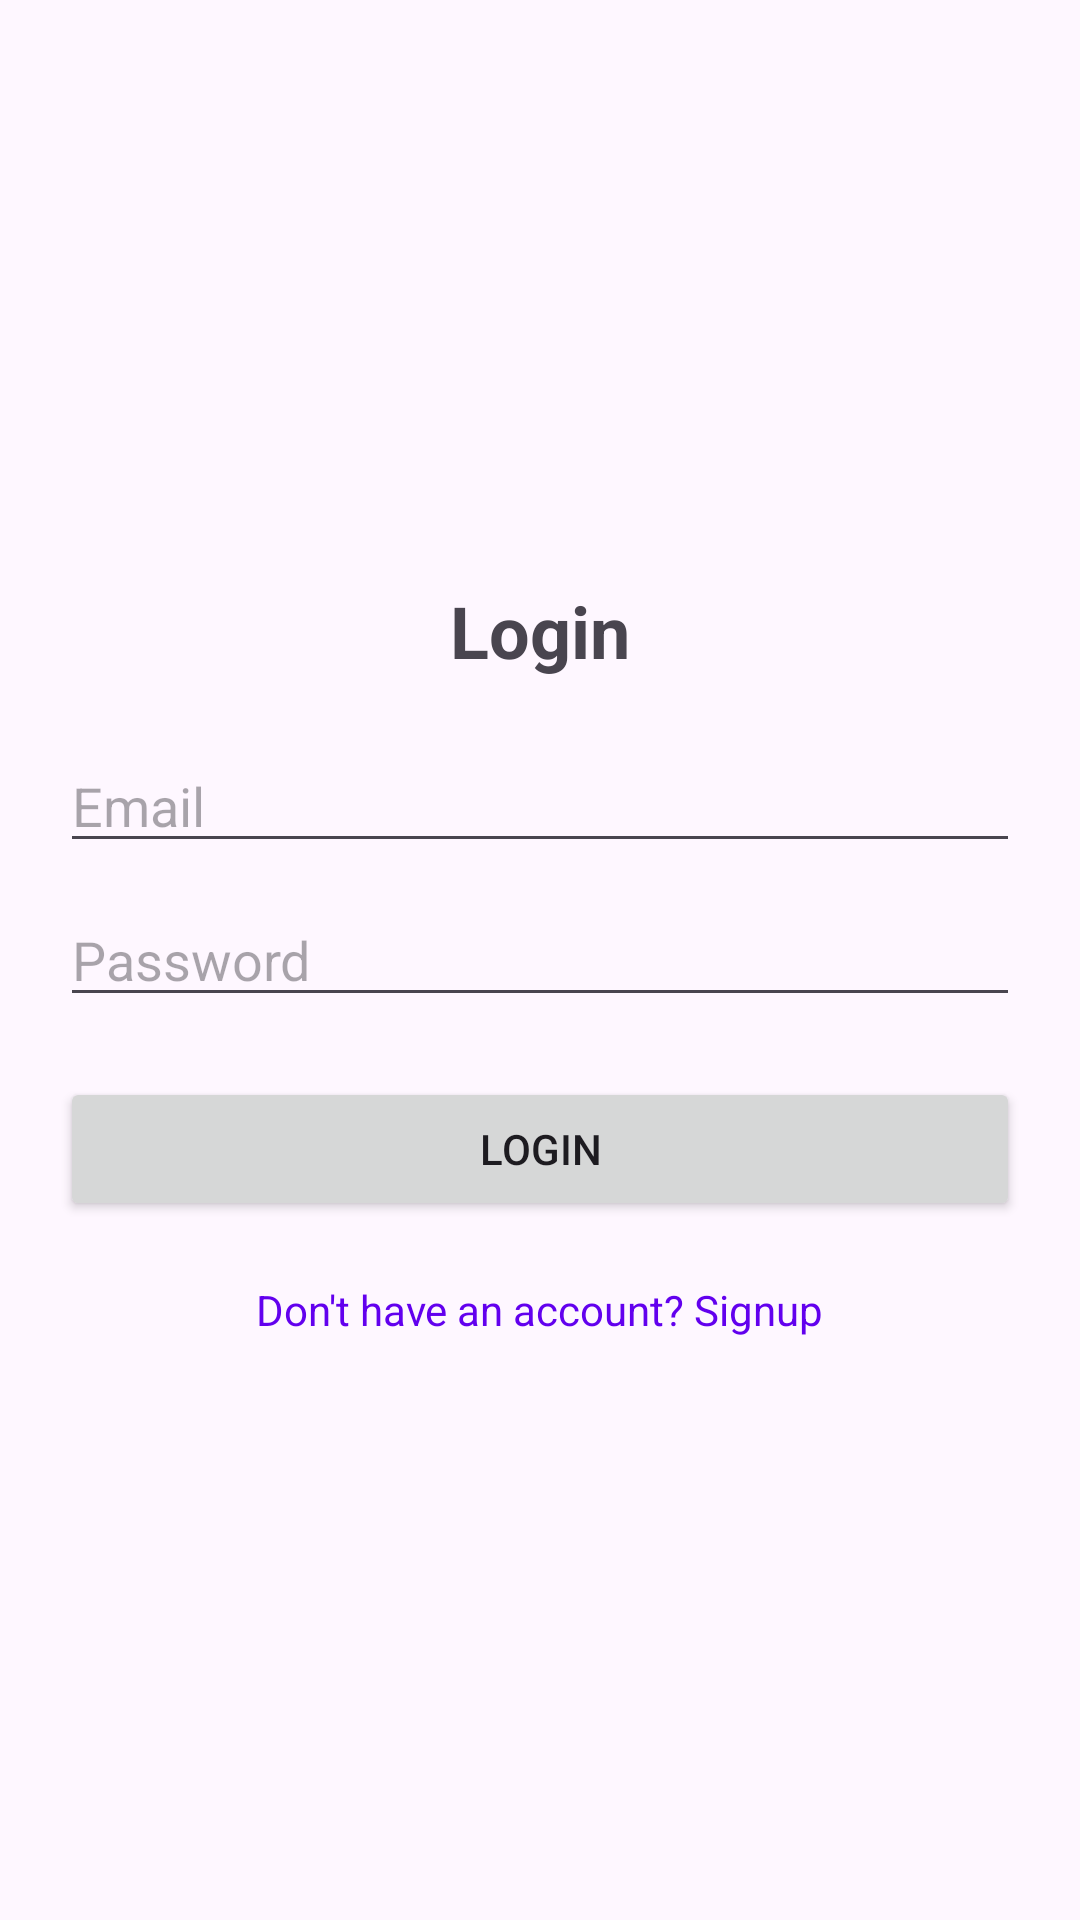

Android layout source for this screen:
<!-- AndroidManifest.xml: application theme Theme.Bdapp -->
<!-- res/layout/activity_login.xml -->
<?xml version="1.0" encoding="utf-8"?>
<LinearLayout xmlns:android="http://schemas.android.com/apk/res/android"
    android:layout_width="match_parent"
    android:layout_height="match_parent"
    android:orientation="vertical"
    android:padding="20dp"
    android:gravity="center">

    <TextView
        android:layout_width="wrap_content"
        android:layout_height="wrap_content"
        android:text="Login"
        android:textSize="24sp"
        android:textStyle="bold"
        android:layout_marginBottom="20dp"/>

    <EditText
        android:id="@+id/editTextEmail"
        android:layout_width="match_parent"
        android:layout_height="wrap_content"
        android:hint="Email"
        android:inputType="textEmailAddress"
        android:layout_marginBottom="10dp"/>

    <EditText
        android:id="@+id/editTextPassword"
        android:layout_width="match_parent"
        android:layout_height="wrap_content"
        android:hint="Password"
        android:inputType="textPassword"
        android:layout_marginBottom="20dp"/>

    <Button
        android:id="@+id/buttonLogin"
        android:layout_width="match_parent"
        android:layout_height="wrap_content"
        android:text="Login" />

    <TextView
        android:id="@+id/textViewSignup"
        android:layout_width="wrap_content"
        android:layout_height="wrap_content"
        android:text="Don't have an account? Signup"
        android:layout_marginTop="20dp"
        android:textColor="@color/purple_500"/>

</LinearLayout>
<!-- resources referenced by this layout -->
<resources>
  <style name="Theme.Bdapp" parent="Base.Theme.Bdapp" />
  <style name="Base.Theme.Bdapp" parent="Theme.Material3.DayNight.NoActionBar">
          
          
      </style>
  <!-- not gathered from this repository: default colours our renderer supplied (Android Studio template values) -->
  <color name="purple_500">#FF6200EE</color>
</resources>
